Run: headless pygame with SDL's dummy video driver; simulated clock (each Clock.tick advances the game by its frame time, no real sleeping); random seed 0; keys injected as events and as key.get_pressed() state; no mouse input.
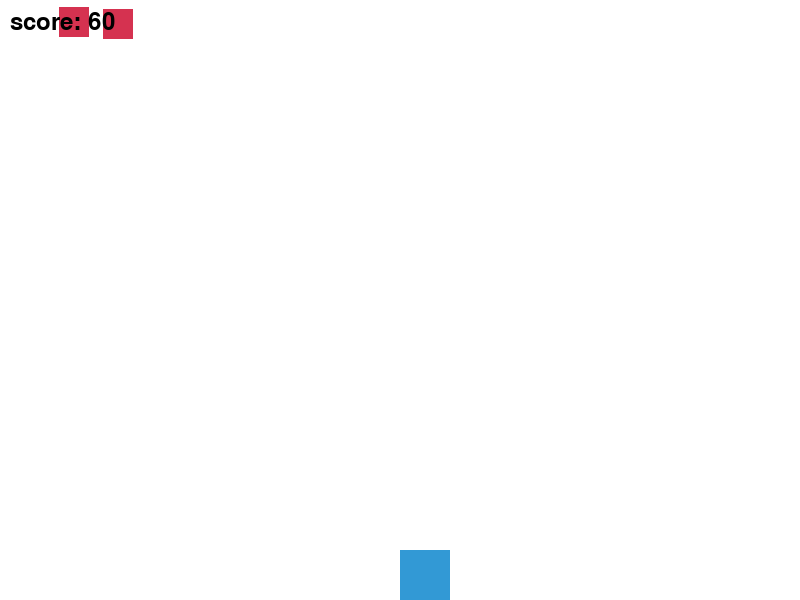
Frame 1 of 4 · flips 1–60 · no input
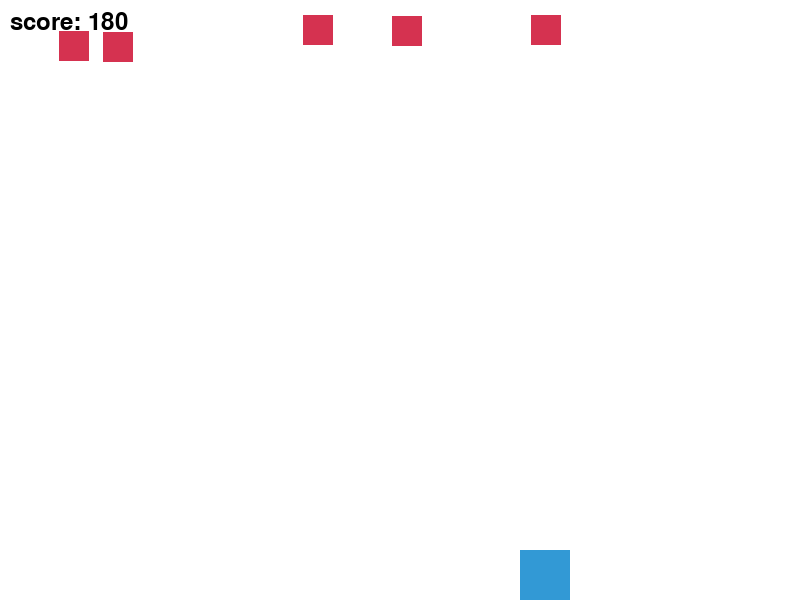
Frame 2 of 4 · flips 61–180 · tapped SPACE, RETURN · held RIGHT (→), D
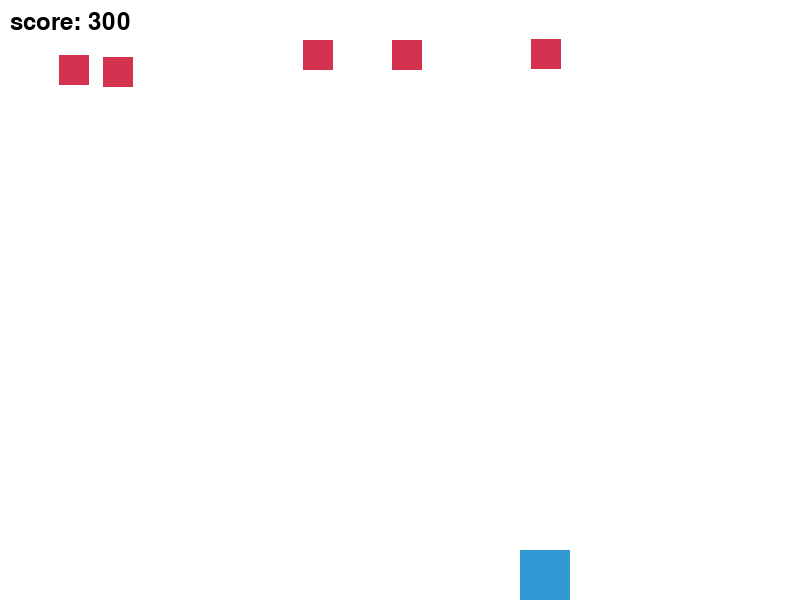
Frame 3 of 4 · flips 181–300 · held DOWN (↓), S
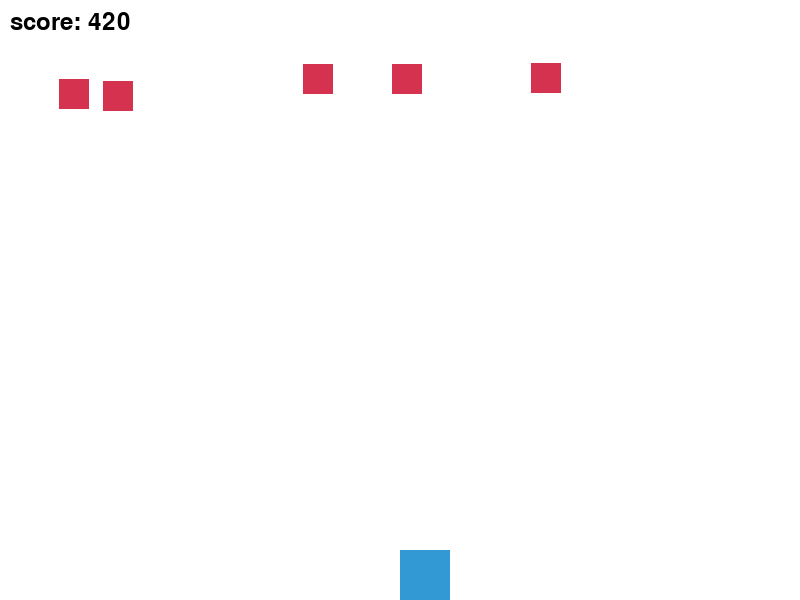
Frame 4 of 4 · flips 301–420 · held LEFT (←), A, UP (↑), W

The pygame program that drew these frames:

import pygame, random 

SCREEN_WIDTH = 800 
SCREEN_HEIGHT = 600  
PLAYER_SIZE = 50  
PLAYER_SPEED = 1 
ENEMY_SIZE = 30  
ENEMY_SPEED = 0.2  
ENEMY_COUNT = 5  
WHITE = (255, 255, 255)
YELLOW = (255, 255, 102)
BLACK = (0, 0, 0)
RED = (213, 50, 80)
GREEN = (0, 255, 0)
BLUE = (50, 153, 213)


vtnc = [SCREEN_WIDTH/2, SCREEN_HEIGHT-PLAYER_SIZE] 
vtkd = []  
for i in range(ENEMY_COUNT):
    enemy_pos = [random.randint(0, SCREEN_WIDTH - ENEMY_SIZE), random.randint(-100, 0)] 
    vtkd.append(enemy_pos)  


pygame.init()


screen = pygame.display.set_mode((SCREEN_WIDTH, SCREEN_HEIGHT))
pygame.display.set_caption("Game đua xe") 
def ve():
    screen.fill(WHITE)
    pygame.draw.rect(screen,BLUE,(vtnc[0],vtnc[1],PLAYER_SIZE,PLAYER_SIZE))
    for u in vtkd:
        pygame.draw.rect(screen,RED,(u[0],u[1],ENEMY_SIZE,ENEMY_SIZE))
def cnkd():
    for i in range(len(vtkd)):
        if vtkd[i][1]>=0 and vtkd[i][1]<SCREEN_HEIGHT:
            vtkd[i][1]+=ENEMY_SPEED
        else:
            vtkd[i][0]=random.randint(0,SCREEN_WIDTH-ENEMY_SIZE)
            vtkd[i][1]=random.randint(-100,0)
def ktvc(obj1,obj2):
    obj1_x=obj1[0]
    obj1_y=obj1[1]
    obj2_x=obj2[0]
    obj2_y=obj2[1]
    if(obj1_x >= obj2_x and obj1_x < (obj2_x + ENEMY_SIZE)) or (obj2_x >= obj1_x and obj2_x < (obj1_x + PLAYER_SIZE)):
         if(obj1_y >= obj2_y and obj1_y < (obj2_y + ENEMY_SIZE)) or (obj2_y >= obj1_y and obj2_y < (obj1_y + PLAYER_SIZE)):
             return True
    return False
def xrvc():
    for v in vtkd:
        if(ktvc(vtnc,v)):
            return True
    return False
            
        
    
   
        
        
def xlsk():
    for event in pygame.event.get():
        if event.type==pygame.QUIT:
            return True
    keys=pygame.key.get_pressed()
    if keys[pygame.K_LEFT] and vtnc[0]>0:
        vtnc[0]-=PLAYER_SPEED
    if keys[pygame.K_RIGHT] and vtnc[0]<SCREEN_WIDTH-PLAYER_SIZE:
        vtnc[0]+=PLAYER_SPEED
    return False
score=0
gameover=False
while not gameover:
    gameover=xlsk()
    cnkd()
    if(xrvc()):
        #Bổ sung thêm thông báo kết thúc trò chơi, in ra điếm số cuối cùng
        gameover=True
    ve()
    score+=1
    font=pygame.font.SysFont(None,36)
    text=font.render("score: " +str(score),1,(0,0,0))
    screen.blit(text,(10,10))
    pygame.display.update()
    

    
    
